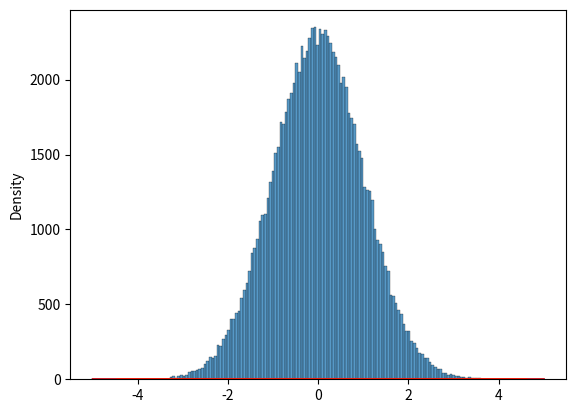

Recreate this plot in Python.
# Importação das bibliotecas necessárias para cálculos, gráficos e estatísticas.
import numpy as np  # Biblioteca para manipulação de arrays e funções matemáticas.
import matplotlib.pyplot as plt  # Biblioteca para criar gráficos.
import seaborn as sns  # Biblioteca para visualizações estatísticas.
import scipy  # Biblioteca para cálculos científicos e estatísticos.

# Parâmetros para uma distribuição normal padrão (média = 0, desvio padrão = 1).
m, s = 0, 1  

# Geração de uma linha de valores no intervalo de -5 a 5, com 1000 pontos.
x = np.linspace(-5, 5, 1000)

# Cálculo da função densidade de probabilidade da distribuição normal (PDF).
y = (1 / (s * np.sqrt(2 * np.pi))) * np.exp(-0.5 * ((x - m) / s) ** 2)

# Plota a distribuição normal com a função de densidade de probabilidade calculada.
plt.plot(x, y)  
plt.show()

# Geração de 100.000 amostras de uma distribuição normal com média 0 e desvio padrão 1.
dados = np.random.normal(m, s, 100000)

# Plota a distribuição dos dados usando a estimativa de densidade kernel (KDE).
#sns.histplot(dados, kde=True, stat="density")  # Este comando foi comentado.
sns.kdeplot(dados)  # Plota a estimativa de densidade kernel (KDE) dos dados.

# Recria a linha de valores e calcula novamente a função densidade de probabilidade para comparação.
x = np.linspace(-5, 5, 100000)
y = (1 / (s * np.sqrt(2 * np.pi))) * np.exp(-0.5 * ((x - m) / s) ** 2)

# Plota a linha da função densidade de probabilidade gerada com a curva KDE em vermelho.
plt.plot(x, y, color='red')  
plt.show()

# Outra forma de gerar amostras de uma distribuição normal utilizando scipy.
dados = scipy.stats.norm.rvs(m, s, 100000)  
# `scipy.stats.norm.rvs` gera 100.000 amostras de uma distribuição normal com média 0 e desvio padrão 1.
print(dados)  # Exibe os dados gerados.

# Calcula a proporção de valores de dados que estão dentro do intervalo -1 <= x <= 1.
b = dados[np.abs(dados) <= 1].shape[0] / 100000  
# `np.abs(dados) <= 1` filtra os valores de dados que estão no intervalo [-1, 1].
print(b)  # Exibe a proporção de valores dentro de um desvio padrão.

# Calcula a proporção de valores de dados que estão dentro do intervalo -2 <= x <= 2.
c = dados[np.abs(dados) <= 2].shape[0] / 100000  
# `np.abs(dados) <= 2` filtra os valores de dados que estão no intervalo [-2, 2].
print(c)  # Exibe a proporção de valores dentro de dois desvios padrão.

# Plota um histograma dos dados gerados para visualização.
sns.histplot(dados)  
plt.show()